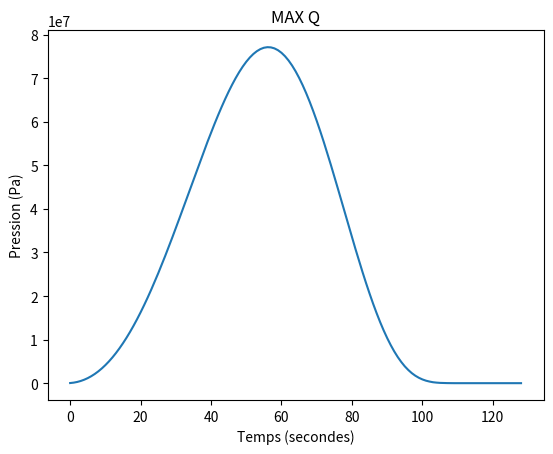

Python code for this plot:
import pprint, time, matplotlib.pyplot as plt


def pression_altitude(alt):
    """
    Fonction calculant la pression par rapport a l'altitude
    :param alt: int, altitude
    :return: float, pression a l'altitude
    """
    return round(1013.25*(1-(0.0065*alt)/288.15)**5.255, 2)


def acceleration_masse(acceleration_prec, poussee, masse):
    """
    Fonction calculant l'acceleration subie par la fusee
    :param poussee: int, force produite par les moteurs en Newton
    :param masse: int, masse totale de la fusee avec ses reservoirs pleins
    :return: int, acceleration produite en m/s²
    """
    # 9.8 reprensentant la gravite
    return round(acceleration_prec + (poussee - 9.8 * masse) / masse, 2)


def masse_fusee_seconde(masse_fusee_initiale, debit_massique, sec):
    """
    Fonction calculant la masse de la fusee apres x secondes
    :param masse_combustible_initiale: int, masse totale de la fusee avec reservoirs pleins en kg
    :param debit_massique: int, masse expulsee par seconde en kg/s
    :param sec: int, nombre de secondes ecoulees
    :return: int, masse en kg de la fusee apres sec secondes
    """
    masse_fusee = masse_fusee_initiale * 0.2
    masse_combustible_initiale = masse_fusee_initiale * 0.8
    return int(masse_fusee + masse_combustible_initiale-(debit_massique*sec))


def vitesse_actuelle(temps_init, position_actuelle):
    """
    Fonction calculant la vitesse d'un objet a un moment donne
    :param position_actuelle: int, distance de l'bjet en metre
    :param temps_init: float, marqueur du debut de la mission
    :return: int, vitesse en km/h de l'objet
    """
    return round(position_actuelle / (time.time() - temps_init), 0)


# Initialise la mission
# Valeurs basees sur la Falcon 9
altitude = 0
pression_actuelle = pression_altitude(altitude)
poussee = 7607000
masse_fusee_initiale = 549000
masse_combustible_initiale = masse_fusee_initiale * 0.8
masse_revisee = masse_fusee_initiale*0.2 + masse_combustible_initiale
debit_massique = 2500
vitesse = 0
acceleration_actuelle = 0
debut_mission = time.time()
duree = 0

data = {}

while duree < 129:
    try:
        pression_actuelle = pression_altitude(altitude)
    except TypeError:
        pression_actuelle = 0
    altitude += acceleration_actuelle
    masse_revisee = masse_fusee_seconde(masse_fusee_initiale, debit_massique, duree)
    acceleration_actuelle = acceleration_masse(acceleration_actuelle, 7607000, masse_revisee)
    data.setdefault(duree, {"Altitude": round(altitude, 2),
                            "Pression": pression_actuelle,
                            "Masse": masse_revisee,
                            "Acceleration": acceleration_actuelle,
                            "Vitesse": round(acceleration_actuelle * 3.6, 2),
                            "Q": 1/2 * round((acceleration_actuelle**2) * 3.6 * pression_actuelle, 2)
                            }
                    )
    duree += 1


pprint.pprint(data)


list_vitesse = []
list_pression = []
list_masse = []
list_Q = []
list_acceleration = []

for element in data:
    list_vitesse.append(data[element]["Vitesse"])
    list_pression.append(data[element]["Pression"])
    list_masse.append(data[element]["Masse"])
    # if len(list_Q) > 0 and data[element]["Q"] < list_Q[-1]:
    #     print(element, "MAX Q:", list_Q[-1], "Pa")
    #     break
    list_Q.append(data[element]["Q"])
    list_acceleration.append(data[element]["Acceleration"])


# MAX Q
plt.plot(list_Q)
plt.title("MAX Q")
plt.ylabel("Pression (Pa)")
plt.xlabel("Temps (secondes)")
plt.show()
